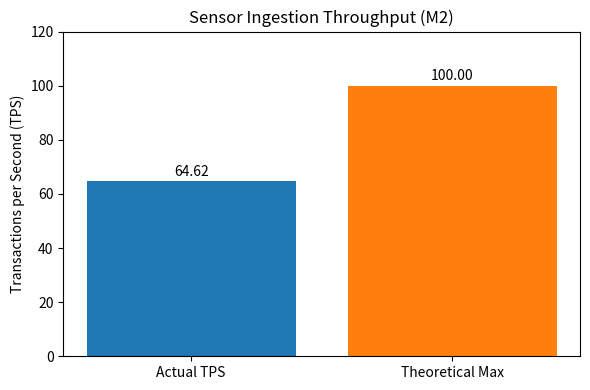

Here is the Python script that generated this plot:
import matplotlib.pyplot as plt

# Real data
records = 8000
time_sec = 123.8
tps = records / time_sec

# Baseline comparison: theoretical max (e.g., 100 TPS) for visual context
theoretical_max = 100

categories = ['Actual TPS', 'Theoretical Max']
values = [tps, theoretical_max]

plt.figure(figsize=(6,4))
bars = plt.bar(categories, values, color=['#1f77b4', '#ff7f0e'])
plt.ylabel('Transactions per Second (TPS)')
plt.title('Sensor Ingestion Throughput (M2)')
plt.ylim(0, 120)
for bar, val in zip(bars, values):
    plt.text(bar.get_x() + bar.get_width()/2, bar.get_height() + 2, f'{val:.2f}', ha='center')
plt.tight_layout()
plt.savefig('throughput.png', dpi=150)
